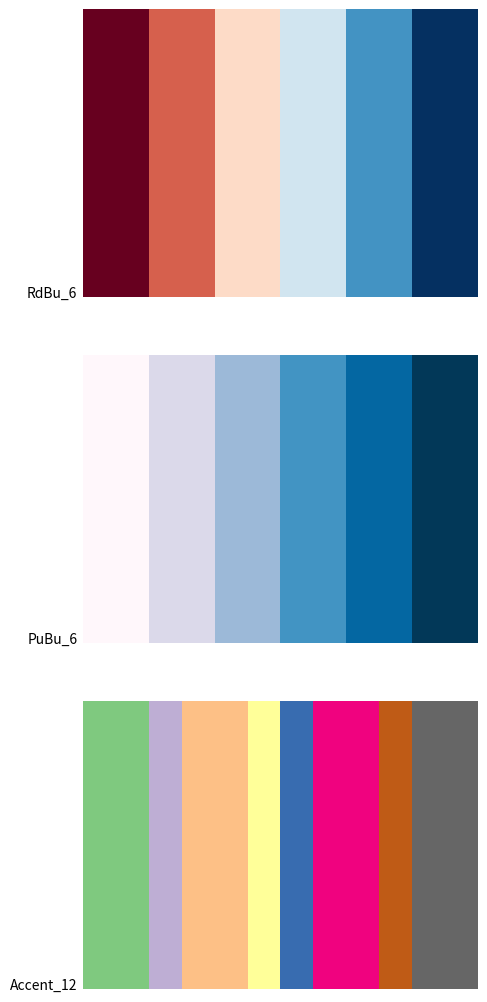

Reproduce this figure in Python.

"""

A small collection of matplotlib colourmaps, primarily segemented maps for discreet heatmaps

From the matplotlib docs:

row i:   x  y0  y1
               /
              /
row i+1: x  y0  y1

Each row in the table for a given color is a sequence of x, y0, y1 tuples.
In each sequence, x must increase monotonically from 0 to 1. For any input
value z falling between x[i] and x[i+1], the output value of a given color
will be linearly interpolated between y1[i] and y0[i+1]:

"""

import matplotlib.cm as cm
import numpy
from matplotlib.colors import LinearSegmentedColormap

def discretize(cmap, N):
    """
    From:
    http://www.scipy.org/Cookbook/Matplotlib/ColormapTransformations

    Return a discrete colormap from the continuous colormap cmap.

        cmap: colormap instance, eg. cm.jet.
        N: number of colors.

    Example
        x = resize(arange(100), (5,100))
        djet = cmap_discretize(cm.jet, 5)
        imshow(x, cmap=djet)
    """

    if isinstance(cmap, str):
        cmap = cm.get_cmap(cmap)

    colors_i = numpy.concatenate((numpy.linspace(0, 1., N), (0.,0.,0.,0.)))
    colors_rgba = cmap(colors_i)
    indices = numpy.linspace(0, 1., N+1)
    cdict = {
        key: [
            (indices[i], colors_rgba[i - 1, ki], colors_rgba[i, ki])
            for i in range(N + 1)
        ]
        for ki, key in enumerate(('red', 'green', 'blue'))
    }

    return LinearSegmentedColormap(cmap.name + "_%d" % N, cdict, 1024)

# Do the reverse ones here:
# Um...

if __name__ == "__main__":
    import numpy as np
    import matplotlib.pyplot as plt

    a = np.linspace(0, 1, 256).reshape(1,-1)
    a = np.vstack((a,a))

    maps = [discretize("RdBu", 6), discretize("PuBu", 6), discretize("Accent", 12)]
    nmaps = len(maps)

    fig = plt.figure(figsize=(5,10))
    fig.subplots_adjust(top=0.99, bottom=0.01, left=0.2, right=0.99)
    for i,m in enumerate(maps):
        ax = plt.subplot(nmaps, 1, i+1)
        plt.axis("off")
        plt.imshow(a, aspect='auto', cmap=plt.get_cmap(m), origin='lower')
        pos = list(ax.get_position().bounds)
        fig.text(pos[0] - 0.01, pos[1], m.name, fontsize=10, horizontalalignment='right')

    fig.savefig("colourmaps.png")
